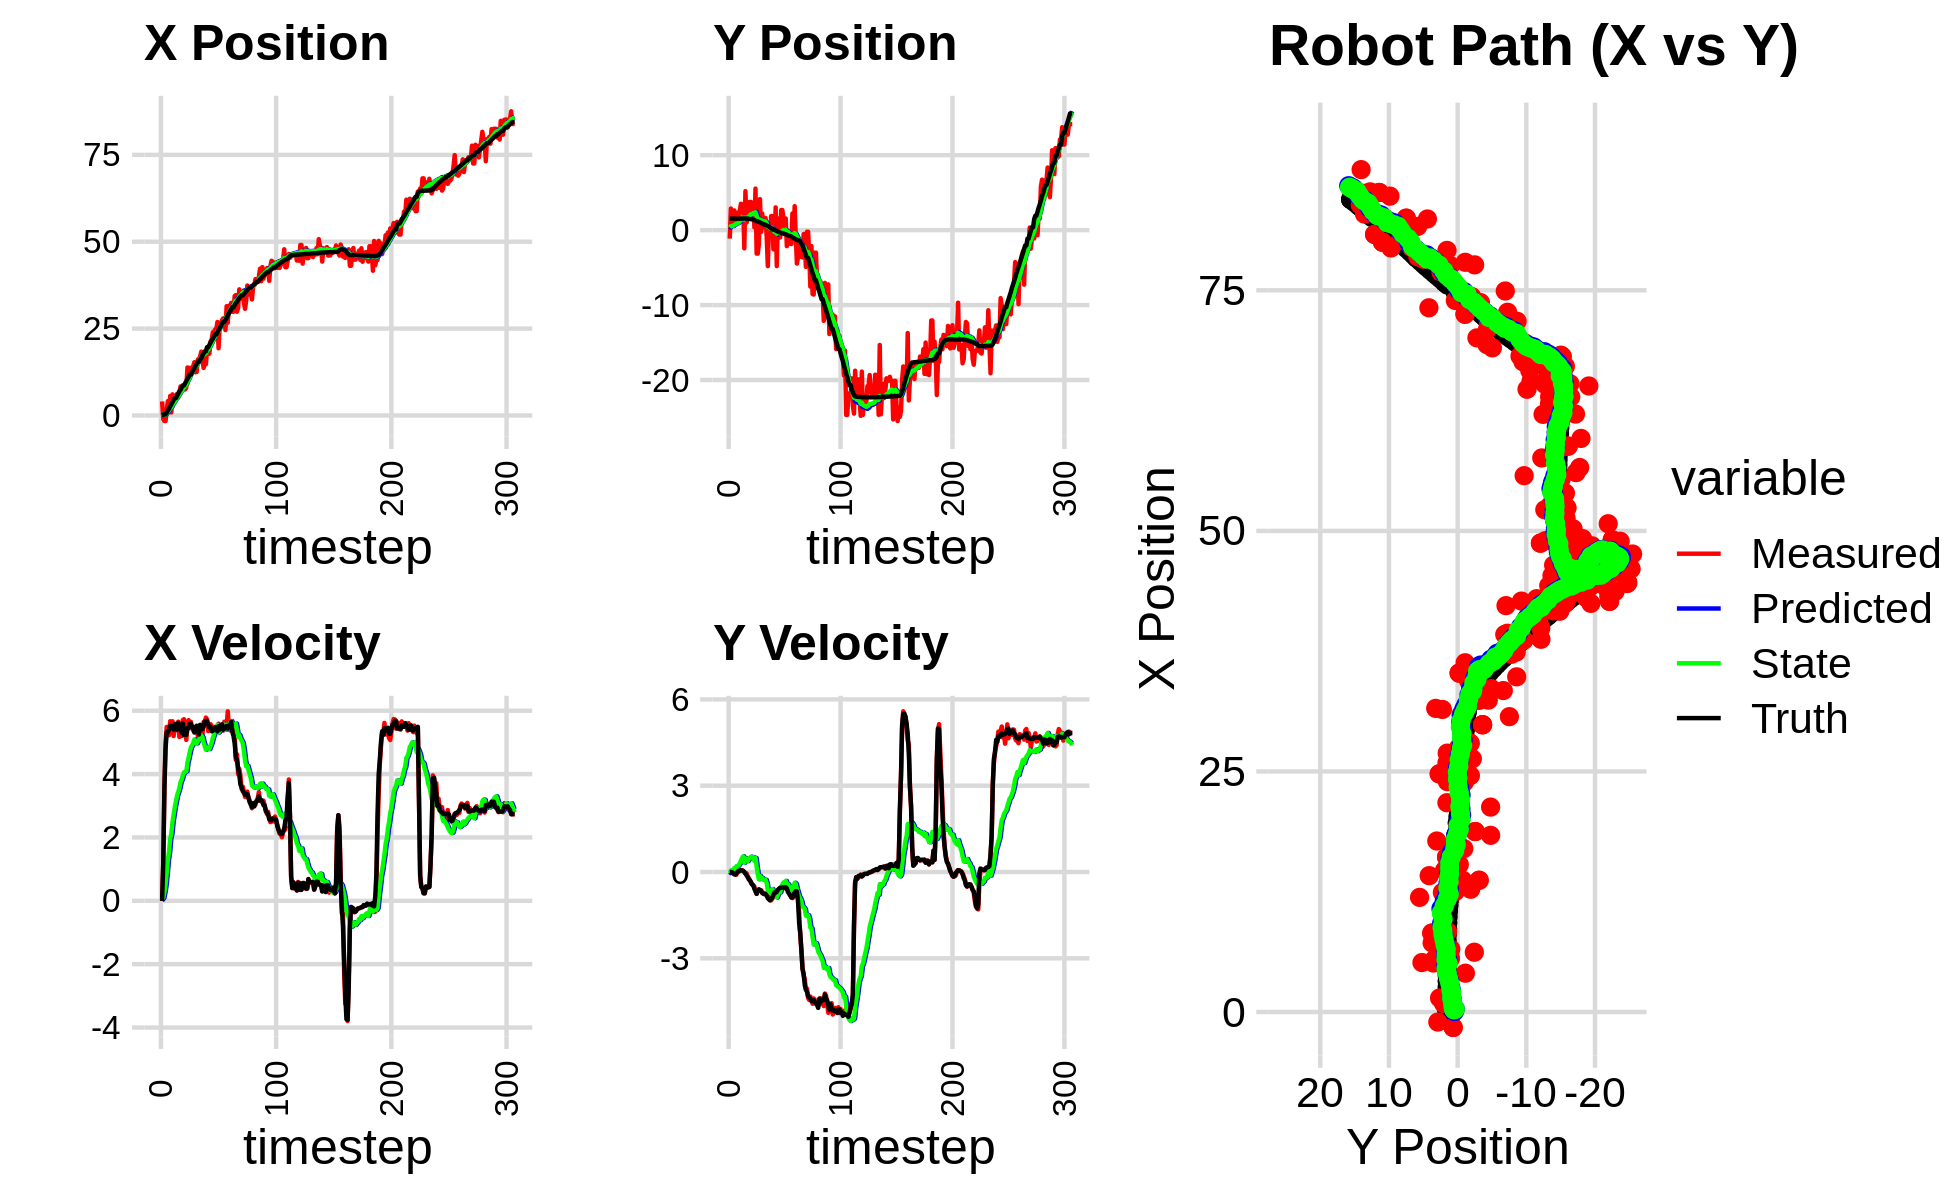

The file beside this chart, header and first rows:
6.337735502424057810e-01, 6.083160519041104664e+00, 0.000000000000000000e+00, -0.000000000000000000e+00, 0.000000000000000000e+00, 0.000000000000000000e+00, 0.000000000000000000e+00, 0.000000000000000000e+00, 4.619506540876729822e-02, 4.630591201166020521e-01, 0.000000000000000000e+00, 0.000000000000000000e+00, 1.477596908902800987e-01, 1.549495816444782070e+00, 0.000000000000000000e+00, 0.000000000000000000e+00, 0.000000000000000000e+00, 2.235513093182817101e-04
4.035755887552580745e+00, -1.128088116720918466e+00, 0.000000000000000000e+00, 0.000000000000000000e+00, 4.619506540876729822e-02, 4.630591201166020521e-01, 0.000000000000000000e+00, 0.000000000000000000e+00, 3.138467829710452905e-01, 3.486013738369292958e-01, 4.906313007814893518e-02, -3.856140128289016478e-02, 1.477596908902800987e-01, 1.549495816444782070e+00, 0.000000000000000000e+00, 0.000000000000000000e+00, 0.000000000000000000e+00, 3.737341030500829220e-04
-1.038939699162724217e+00, 2.885486654502545711e+00, 1.153999963275283758e+00, -4.312891612749348777e-04, 3.187530959788602014e-01, 3.447452337086402974e-01, 4.906313007814893518e-02, -3.856140128289016478e-02, 2.536295959330614469e-01, 5.279905105892231942e-01, 9.323910145016557627e-02, 5.265590803699303490e-02, 1.510517747154374868e-01, 1.549495630105149679e+00, 1.199999999999999956e+00, 0.000000000000000000e+00, 1.200000047683715820e+00, 3.737341030500829220e-04
-1.601689204073607042e+00, 6.529167422185286895e-01, 3.623998111190418925e+00, -3.770333920278292651e-03, 2.629535060780779920e-01, 5.332561013929224547e-01, 9.323910145016557627e-02, 5.265590803699303490e-02, 2.409847023098238006e-01, 5.393515210459514098e-01, 2.722809879403745859e-01, 5.165735546669968092e-02, 3.387997304259797726e-01, 1.549281550454042478e+00, 3.600000000000000089e+00, -1.200000000000000025e-02, 3.599999904632568359e+00, 1.040379283949732780e-03
-1.601689204073607042e+00, 6.529167422185286895e-01, 5.021930857523447145e+00, -2.632137376001189577e-02, 2.682128011038612536e-01, 5.445172565926214014e-01, 2.722809879403745859e-01, 5.165735546669968092e-02, 3.042077853130097931e-01, 5.487242138196470886e-01, 5.174041792891860281e-01, 4.933522645834914622e-02, 3.387997304259797726e-01, 1.549281550454042478e+00, 4.799999999999999822e+00, -2.800000000000000058e-02, 4.800000190734863281e+00, 5.241237580776214600e-03
1.459357813261519921e+00, 2.631797536984226582e+00, 5.488533218604676911e+00, -7.157088294411803608e-02, 3.559482032419283848e-01, 5.536577364654819977e-01, 5.174041792891860281e-01, 4.933522645834914622e-02, 6.203491313632791826e-01, 7.007650947013929210e-01, 8.775462009254069162e-01, 1.325709454485957395e-01, 8.145420701979321221e-01, 1.546923742030703375e+00, 5.323000000000000398e+00, -7.799999999999999989e-02, 5.322999954223632812e+00, 1.303933560848236084e-02
4.128108039769043280e+00, 1.392396597897103350e+00, 5.280235539572135650e+00, -8.986154410732831443e-02, 7.081037514558199408e-01, 7.140221892462524922e-01, 8.775462009254069162e-01, 1.325709454485957395e-01, 1.128407631937518696e+00, 7.535026810531145758e-01, 1.294616664425990660e+00, 1.473030624677297284e-01, 1.432255998603691349e+00, 1.539464085169778729e+00, 5.323000000000000398e+00, -9.099999999999999756e-02, 5.322999954223632812e+00, 1.701682992279529572e-02
1.350736215566812781e+00, 2.321477957322390484e+00, 5.227243239757244808e+00, -8.895969610235268665e-02, 1.257869298380117851e+00, 7.682329872998875375e-01, 1.294616664425990660e+00, 1.473030624677297284e-01, 1.434986070943879533e+00, 8.730898928708308304e-01, 1.539742734130369550e+00, 2.035100463473513699e-01, 1.958150163360891538e+00, 1.530725904212269617e+00, 5.405000000000000249e+00, -4.100000000000000172e-02, 5.405000209808349609e+00, 5.243010353296995163e-03
5.584043041122673579e+00, 1.047556111916755794e+00, 5.666994846245886563e+00, 7.505818090996593112e-03, 1.588960344356916465e+00, 8.934408975055659896e-01, 1.539742734130369550e+00, 2.035100463473513699e-01, 2.065279245852921886e+00, 8.953643634537722384e-01, 1.966401647455924051e+00, 1.980918576229843686e-01, 2.586648241002841520e+00, 1.526254216296557997e+00, 5.525999999999999801e+00, 2.000000000000000042e-03, 5.526000022888183594e+00, -1.324478653259575367e-03
8.812201174372635837e-01, 2.044357512265444932e+00, 5.608995286217726139e+00, 7.428998866920962126e-03, 2.261919410598514091e+00, 9.151735492160706364e-01, 1.966401647455924051e+00, 1.980918576229843686e-01, 2.327486361925079184e+00, 9.916973789647446358e-01, 2.115621017778325896e+00, 2.396503302801867019e-01, 3.219113603076710461e+00, 1.526881073172033254e+00, 5.503000000000000114e+00, 3.500000000000000333e-02, 5.504000186920166016e+00, -1.324478653259575367e-03
6.068635479118063891e+00, 2.683973595506959242e+00, 5.667853596376133396e+00, 4.076908343156986081e-02, 2.539048463702911818e+00, 1.015662411992763303e+00, 2.115621017778325896e+00, 2.396503302801867019e-01, 2.969110191190848624e+00, 1.133544271615760657e+00, 2.482985379851537999e+00, 3.066525759179680177e-01, 3.851449265808322586e+00, 1.531056091570693001e+00, 5.511999999999999567e+00, 4.399999999999999745e-02, 5.512000083923339844e+00, -7.192913442850112915e-03
5.095433846132342737e+00, 3.520868964130070111e+00, 5.201738724190943408e+00, 5.215087451307078015e-02, 3.217408729176002513e+00, 1.164209529207557381e+00, 2.482985379851537999e+00, 3.066525759179680177e-01, 3.487498518114431789e+00, 1.332881396374278715e+00, 2.722951016394101309e+00, 4.031693387933473760e-01, 4.482495561198099665e+00, 1.537338084543125927e+00, 5.405000000000000249e+00, 6.199999999999999956e-02, 5.406000137329101562e+00, -1.002532616257667542e-02
5.421835258627379694e+00, 3.427748037514960711e+00, 5.581607094767144339e+00, 6.621004140510887426e-02, 3.759793619753841742e+00, 1.373198330253613486e+00, 2.722951016394101309e+00, 4.031693387933473760e-01, 4.021789092991382653e+00, 1.515274535694274505e+00, 2.957497920982252726e+00, 4.811560459184345273e-01, 5.006665483606314027e+00, 1.543197586043828951e+00, 5.584999999999999964e+00, 5.399999999999999939e-02, 5.585000038146972656e+00, -1.186162605881690979e-02
5.421835258627379694e+00, 3.427748037514960711e+00, 5.383884545101707886e+00, 3.523230745553148496e-02, 4.317538885089607703e+00, 1.563390140286117891e+00, 2.957497920982252726e+00, 4.811560459184345273e-01, 4.517311448379366823e+00, 1.686058708346237056e+00, 3.139550662749218457e+00, 5.446801922734226808e-01, 5.006665483606314027e+00, 1.543197586043828951e+00, 5.416000000000000369e+00, 3.699999999999999817e-02, 5.416999816894531250e+00, -6.543937604874372482e-03
6.216067686835430095e+00, -2.426759649034282873e+00, 5.482999314923041823e+00, 2.310257787158628666e-03, 4.831266514654288358e+00, 1.740526727573579402e+00, 3.139550662749218457e+00, 5.446801922734226808e-01, 5.049064700579804388e+00, 1.391777200124095781e+00, 3.328219354880671776e+00, 3.237298671434850061e-01, 5.638491884328890258e+00, 1.547783922006402912e+00, 5.402000000000000135e+00, 1.000000000000000021e-03, 5.401999950408935547e+00, -4.213492502458393574e-04
5.143228546051644479e+00, 5.195770197591468076e+00, 5.653761973281875797e+00, -5.185893852984791580e-02, 5.381886636067871876e+00, 1.424150186838444299e+00, 3.328219354880671776e+00, 3.237298671434850061e-01, 5.473679995088446937e+00, 1.698968238173123702e+00, 3.436935953798126331e+00, 4.790316453376618488e-01, 6.259059206147369103e+00, 1.548233203682361170e+00, 5.615000000000000213e+00, -5.500000000000000028e-02, 5.614999771118164062e+00, 9.172208607196807861e-03
6.550360307374504920e+00, 1.000898364439816834e+00, 5.171782374207432476e+00, -4.743799712496359761e-02, 5.817373590468259970e+00, 1.746871402706889898e+00, 3.436935953798126331e+00, 4.790316453376618488e-01, 5.956164097375726385e+00, 1.664163256414956660e+00, 3.559843755772407636e+00, 4.191124679090523220e-01, 6.900338426400900893e+00, 1.542300167904236519e+00, 5.421999999999999709e+00, -1.130000000000000032e-01, 5.422999858856201172e+00, 9.172208607196807861e-03
8.364728227129299754e+00, 1.475117846222728124e+00, 5.255896018579928608e+00, -1.487278009016586577e-01, 6.312148472952967104e+00, 1.706074503205861959e+00, 3.559843755772407636e+00, 4.191124679090523220e-01, 6.551378121594798820e+00, 1.661596497105732206e+00, 3.741858397996792540e+00, 3.813654943838113986e-01, 7.418921724389328176e+00, 1.528836699849544623e+00, 5.440999999999999837e+00, -1.739999999999999880e-01, 5.443999767303466797e+00, 2.828977629542350769e-02
7.186438933144652097e+00, 3.715655645068716151e+00, 5.202842286353637213e+00, -2.080356681138704478e-01, 6.925563961394478163e+00, 1.699733046544113391e+00, 3.741858397996792540e+00, 3.813654943838113986e-01, 7.014509274470845490e+00, 1.829144078324796752e+00, 3.826651569534347264e+00, 4.451893846899833695e-01, 8.040467515565126178e+00, 1.506324848404491545e+00, 5.306000000000000050e+00, -2.570000000000000062e-01, 5.311999797821044922e+00, 3.996371477842330933e-02
8.202423646855898198e+00, 3.762056088569965429e+00, 5.707501974746264750e+00, -2.926567141671394534e-01, 7.397174431424279994e+00, 1.873663016793795100e+00, 3.826651569534347264e+00, 4.451893846899833695e-01, 7.547945845661462982e+00, 1.986516153680438324e+00, 3.956885756037955115e+00, 4.963049485509322123e-01, 8.666405931608307966e+00, 1.475077366525647360e+00, 5.597000000000000419e+00, -2.859999999999999765e-01, 5.604000091552734375e+00, 5.123092979192733765e-02
8.202423646855898198e+00, 3.762056088569965429e+00, 5.732042511876350055e+00, -3.856323730136353989e-01, 7.943634421265258538e+00, 2.036146648535531511e+00, 3.956885756037955115e+00, 4.963049485509322123e-01, 8.046701221111970170e+00, 2.129957272633096643e+00, 4.055491945363118411e+00, 5.335238633829648691e-01, 8.666405931608307966e+00, 1.475077366525647360e+00, 5.232999999999999652e+00, -3.479999999999999760e-01, 5.244999885559082031e+00, 6.717538088560104370e-02
7.484323993120780116e+00, 2.417381672243076540e+00, 5.339617672765341716e+00, -4.311968923358078798e-01, 8.452250415648281390e+00, 2.183309658971392953e+00, 4.055491945363118411e+00, 5.335238633829648691e-01, 8.436660674677472826e+00, 2.157499713579966727e+00, 4.072378867071956954e+00, 5.001276899130502329e-01, 9.287907853506368383e+00, 1.436498729666797258e+00, 5.405000000000000249e+00, -4.369999999999999996e-01, 5.422999858856201172e+00, 8.057940751314163208e-02
8.058142081002184653e+00, 3.614582507713207882e+00, 5.079254721727730626e+00, -4.705005413756192523e-01, 8.843898561384667900e+00, 2.207512482571271750e+00, 4.072378867071956954e+00, 5.001276899130502329e-01, 8.829434863092767927e+00, 2.272869578154747661e+00, 4.084142815541790483e+00, 5.192778633651571329e-01, 9.897883668581858529e+00, 1.389205901784079877e+00, 5.240999999999999659e+00, -4.590000000000000191e-01, 5.261000156402587891e+00, 9.236821532249450684e-02
1.381490446600946065e+01, 3.736279586176268763e-01, 5.508417638611319944e+00, -5.102546777193434080e-01, 9.237849144646947508e+00, 2.324797364491263174e+00, 4.084142815541790483e+00, 5.192778633651571329e-01, 9.660555281737481792e+00, 2.126499904121363471e+00, 4.365112948230192913e+00, 3.861538486127493730e-01, 1.050163008248098073e+01, 1.333547352224293547e+00, 5.453999999999999737e+00, -5.879999999999999671e-01, 5.485000133514404297e+00, 9.236821532249450684e-02
1.191544266024226317e+01, 5.541487141090817303e+00, 5.701122555136748815e+00, -6.669325181362846244e-01, 1.009706657656050055e+01, 2.165115288982638386e+00, 4.365112948230192913e+00, 3.861538486127493730e-01, 1.030055172714943446e+01, 2.380166709781874612e+00, 4.513103738004442533e+00, 4.894504652749546159e-01, 1.112746550150076885e+01, 1.261660977105515391e+00, 5.445000000000000284e+00, -6.630000000000000338e-01, 5.485000133514404297e+00, 1.164533719420433044e-01
1.369472433606538786e+01, -3.129066841789002851e+00, 5.555897033713653954e+00, -7.552852038120013711e-01, 1.075186210094987871e+01, 2.429111756309370040e+00, 4.513103738004442533e+00, 4.894504652749546159e-01, 1.102935545217012425e+01, 1.941171958865834046e+00, 4.698935840661375707e+00, 1.877275094631472019e-01, 1.175772406153548033e+01, 1.177178485395540486e+00, 5.581999999999999851e+00, -7.600000000000000089e-01, 5.633999824523925781e+00, 1.351147145032882690e-01
1.369472433606538786e+01, -3.129066841789002851e+00, 5.650236612365125310e+00, -6.715108900513085954e-01, 1.149924903623626093e+01, 1.959944709812148744e+00, 4.698935840661375707e+00, 1.877275094631472019e-01, 1.171418133192842248e+01, 1.525998973656234714e+00, 4.845498325029165443e+00, -7.547153053295663216e-02, 1.175772406153548033e+01, 1.177178485395540486e+00, 5.589999999999999858e+00, -6.460000000000000187e-01, 5.626999855041503906e+00, 1.182916536927223206e-01
1.275762380697904597e+01, -1.899054067353680653e+00, 5.445070964358294852e+00, -5.997399355025921919e-01, 1.219873116443133831e+01, 1.518451820602939151e+00, 4.845498325029165443e+00, -7.547153053295663216e-02, 1.226985297359834881e+01, 1.229526643667447017e+00, 4.899586538770918764e+00, -2.495361774894325202e-01, 1.240029837223877784e+01, 1.098622781909905255e+00, 5.483999999999999986e+00, -6.059999999999999831e-01, 5.517000198364257812e+00, 1.097014471888542175e-01
1.417230822140293256e+01, 4.142880811177881206e+00, 5.374003051929528318e+00, -6.316721951895528653e-01, 1.275981162747544140e+01, 1.204573025918503681e+00, 4.899586538770918764e+00, -2.495361774894325202e-01, 1.289167815064488742e+01, 1.415758198671360102e+00, 4.987116277021889310e+00, -1.366038307697445831e-01, 1.303465391683597119e+01, 1.028612507854425928e+00, 5.453000000000000291e+00, -6.300000000000000044e-01, 5.489999771118164062e+00, 1.170053258538246155e-01
1.532685650914849518e+01, -2.391403776821576233e-01, 5.351160545124241885e+00, -6.289872364580637587e-01, 1.339038977834707644e+01, 1.402097815594385732e+00, 4.987116277021889310e+00, -1.366038307697445831e-01, 1.355799710178500206e+01, 1.252746742804790925e+00, 5.093537842269449278e+00, -2.304284714301470527e-01, 1.366136862359497073e+01, 9.547811882363665958e-01, 5.310999999999999943e+00, -6.540000000000000258e-01, 5.350999832153320312e+00, 1.237587109208106995e-01
1.242926324929842252e+01, 2.224920107474491537e+00, 5.494430239472227306e+00, -7.245676738802148131e-01, 1.406735088601194761e+01, 1.229703895661776292e+00, 5.093537842269449278e+00, -2.304284714301470527e-01, 1.395805459896570255e+01, 1.285018812886841166e+00, 5.036812326682603036e+00, -2.081500797019768534e-01, 1.417179419092559378e+01, 8.912263647645722875e-01, 5.474999999999999645e+00, -7.239999999999999769e-01, 5.521999835968017578e+00, 1.311165541410446167e-01
1.251040960821417691e+01, 3.630759554428355518e-01, 5.495422056891463569e+00, -7.246984679405720220e-01, 1.446173583163396259e+01, 1.264203804916643525e+00, 5.036812326682603036e+00, -2.081500797019768534e-01, 1.433066602879195628e+01, 1.171348879156788758e+00, 4.968385373530541216e+00, -2.702418173732844542e-01, 1.480176855608295838e+01, 8.073589931212840076e-01, 5.525999999999999801e+00, -7.570000000000000062e-01, 5.578000068664550781e+00, 1.311165541410446167e-01
1.610070116863694878e+01, 1.612491799594964581e+00, 5.201437628032926419e+00, -7.342025042740683016e-01, 1.482750456614501111e+01, 1.144324697419460302e+00, 4.968385373530541216e+00, -2.702418173732844542e-01, 1.493736059905479685e+01, 1.160102698815060229e+00, 5.037902058387008886e+00, -2.698198832222619137e-01, 1.543353964367685549e+01, 7.181597484104836893e-01, 5.368999999999999773e+00, -7.710000000000000187e-01, 5.425000190734863281e+00, 1.402273476123809814e-01
1.610070116863694878e+01, 1.612491799594964581e+00, 5.170191848116634681e+00, -7.478582850597775833e-01, 1.544115080489349801e+01, 1.133120710492834027e+00, 5.037902058387008886e+00, -2.698198832222619137e-01, 1.549857976500675960e+01, 1.149160082901681923e+00, 5.074435226785813491e+00, -2.695068947337248555e-01, 1.543353964367685549e+01, 7.181597484104836893e-01, 5.250000000000000000e+00, -7.630000000000000115e-01, 5.306000232696533203e+00, 1.436517238616943359e-01
1.698550881470416840e+01, -8.945675366008560836e-01, 5.545841501436248322e+00, -8.190710849260537385e-01, 1.600602328768534122e+01, 1.122209393428309498e+00, 5.074435226785813491e+00, -2.695068947337248555e-01, 1.610385326309447507e+01, 9.414515226026756167e-01, 5.141504072036998885e+00, -3.818232566748230861e-01, 1.604275824112142956e+01, 6.300189037533356906e-01, 5.554000000000000270e+00, -8.219999999999999529e-01, 5.614999771118164062e+00, 1.466310322284698486e-01
1.836264933681402667e+01, -4.802214668482811533e+00, 5.237861056844209884e+00, -8.600444643283682300e-01, 1.661800367029817593e+01, 9.032691969351933636e-01, 5.141504072036998885e+00, -3.818232566748230861e-01, 1.675830696014462973e+01, 4.395769531444122524e-01, 5.226233470068725850e+00, -6.527826404747711919e-01, 1.656259275949357956e+01, 5.526213179051721047e-01, 5.424999999999999822e+00, -9.100000000000000311e-01, 5.500999927520751953e+00, 1.627454310655593872e-01
1.593864454319711932e+01, 4.340674965903952853e-01, 5.246741959182775972e+00, -8.615026876015007273e-01, 1.728093030715150391e+01, 3.742986890969351443e-01, 5.226233470068725850e+00, -6.527826404747711919e-01, 1.717730975132653981e+01, 3.697182543284143197e-01, 5.165476964544534866e+00, -6.591940030853007393e-01, 1.719045950501820030e+01, 4.488259086277484600e-01, 5.416999999999999815e+00, -9.539999999999999591e-01, 5.500999927520751953e+00, 1.627454310655593872e-01
1.369202972973040033e+01, -7.345395546440723900e-01, 5.641650114091530277e+00, -9.850460391122390913e-01, 1.769385744778099223e+01, 3.037988540198842680e-01, 5.165476964544534866e+00, -6.591940030853007393e-01, 1.740387124720864165e+01, 2.088946003123095529e-01, 5.003731818328616576e+00, -7.187981054818375348e-01, 1.781293036091358672e+01, 3.370121251001847451e-01, 5.501999999999999780e+00, -9.839999999999999858e-01, 5.589000225067138672e+00, 1.728599220514297485e-01
1.473834563841897705e+01, 1.872912240934633266e+00, 5.627858348045645442e+00, -9.826379627088605018e-01, 1.790424442904150482e+01, 1.370147897641257884e-01, 5.003731818328616576e+00, -7.187981054818375348e-01, 1.768612001625922048e+01, 2.599838621071950961e-01, 4.887328195123933128e+00, -6.541400804175956374e-01, 1.844884039464506031e+01, 2.268017061154001812e-01, 5.661999999999999922e+00, -9.340000000000000524e-01, 5.738999843597412109e+00, 1.728599220514297485e-01
1.473834563841897705e+01, 1.872912240934633266e+00, 5.783719130526141505e+00, -9.299218758316886158e-01, 1.817485283577161326e+01, 1.945698540654355324e-01, 4.887328195123933128e+00, -6.541400804175956374e-01, 1.794806689236164488e+01, 3.125433093642933646e-01, 4.771194242351271875e+00, -5.925322555626101328e-01, 1.844884039464506031e+01, 2.268017061154001812e-01, 5.668000000000000149e+00, -8.980000000000000204e-01, 5.738999843597412109e+00, 1.594183146953582764e-01
1.875714226073550606e+01, -2.555938529011939853e+00, 5.724362438556588550e+00, -8.491441262553041103e-01, 1.842518631659677197e+01, 2.532900838080323624e-01, 4.771194242351271875e+00, -5.925322555626101328e-01, 1.849447963144753970e+01, 2.417206382286685162e-02, 4.830869916822318366e+00, -7.266700398092350577e-01, 1.964240767108837105e+01, 4.428095958562849183e-02, 5.682000000000000384e+00, -8.050000000000000488e-01, 5.738999843597412109e+00, 1.472647488117218018e-01
1.875714226073550606e+01, -2.555938529011939853e+00, 5.355783998879510399e+00, -6.974087786831810742e-01, 1.897756662312977127e+01, -4.849494015805665137e-02, 4.830869916822318366e+00, -7.266700398092350577e-01, 1.898431965636978092e+01, -2.416018160097729295e-01, 4.845204013922367992e+00, -8.352218508278876907e-01, 1.964240767108837105e+01, 4.428095958562849183e-02, 5.560999999999999943e+00, -7.049999999999999600e-01, 5.605000019073486328e+00, 1.294874101877212524e-01
1.777408505987016696e+01, 3.035215808025735207e+00, 5.442447086814109269e+00, -7.056293546090889324e-01, 1.946884005776201931e+01, -3.251240010925616764e-01, 4.845204013922367992e+00, -8.352218508278876907e-01, 1.936407091705747519e+01, -5.890695000667173220e-02, 4.795174817604346273e+00, -6.824704878704501709e-01, 2.027974058690922377e+01, -3.843788961722949954e-02, 5.469999999999999751e+00, -7.209999999999999742e-01, 5.517000198364257812e+00, 1.289337128400802612e-01
2.129700876748532679e+01, -4.797643470027316503e+00, 5.576139830886948090e+00, -6.845355573610368838e-01, 1.984358839881791070e+01, -1.271539987937167493e-01, 4.795174817604346273e+00, -6.824704878704501709e-01, 1.999235192548753659e+01, -4.893047252407290992e-01, 4.898331370981845012e+00, -8.870692231595400656e-01, 2.091352774175172158e+01, -1.207206717297245185e-01, 5.500000000000000000e+00, -6.889999999999999458e-01, 5.543000221252441406e+00, 1.221503764390945435e-01
2.175373874642197691e+01, 1.559620215454180281e+00, 5.522944246103087096e+00, -6.321139328349074660e-01, 2.048218506258572091e+01, -5.780116475566831058e-01, 4.898331370981845012e+00, -8.870692231595400656e-01, 2.060965867830330112e+01, -4.010759898434898552e-01, 4.985844687432001265e+00, -7.824627214569130906e-01, 2.154520632311015405e+01, -1.979316940791599477e-01, 5.349999999999999645e+00, -6.179999999999999938e-01, 5.386000156402587891e+00, 1.139564886689186096e-01
2.393959058828291120e+01, 1.482838106823665347e+00, 5.489081265705922696e+00, -5.928126580556281056e-01, 2.110824314704650106e+01, -4.793222619891811531e-01, 4.985844687432001265e+00, -7.824627214569130906e-01, 2.135164863095284105e+01, -3.188708569231419321e-01, 5.139350676698635212e+00, -6.883642674021818175e-01, 2.205689837086903538e+01, -2.565027942060102428e-01, 5.365000000000000213e+00, -5.789999999999999591e-01, 5.395999908447265625e+00, 1.075815483927726746e-01
2.388451863815332388e+01, -9.745052318519964452e-01, 5.378722931052074330e+00, -5.808941211388082282e-01, 2.186558369862270368e+01, -3.877072836633601027e-01, 5.139350676698635212e+00, -6.883642674021818175e-01, 2.203370315207295249e+01, -4.284591947608706874e-01, 5.243242186499046831e+00, -7.094139995475696736e-01, 2.267348314821106214e+01, -3.221235742400035407e-01, 5.405999999999999694e+00, -5.450000000000000400e-01, 5.434000015258789062e+00, 1.075815483927726746e-01
2.475234390819176156e+01, 2.681878043293844716e+00, 5.491592426975461017e+00, -5.392012659969868116e-01, 2.255802737072285780e+01, -4.994005947156276437e-01, 5.243242186499046831e+00, -7.094139995475696736e-01, 2.274021064389516056e+01, -2.453166555479493471e-01, 5.355606446025753975e+00, -5.627882183982624298e-01, 2.329533125507440161e+01, -3.838580121985756821e-01, 5.461999999999999744e+00, -5.510000000000000453e-01, 5.488999843597412109e+00, 9.787297248840332031e-02
2.475234390819176156e+01, 2.681878043293844716e+00, 5.329333971592729924e+00, -5.236646097500718966e-01, 2.327577128849773658e+01, -3.015954773877755901e-01, 5.355606446025753975e+00, -5.627882183982624298e-01, 2.338955450158240978e+01, -6.862066610713027370e-02, 5.422206670259905437e+00, -4.304855052429160667e-01, 2.329533125507440161e+01, -3.838580121985756821e-01, 5.475999999999999979e+00, -5.270000000000000240e-01, 5.500999927520751953e+00, 9.794637560844421387e-02
2.690459801239304127e+01, 1.521480037044308453e+00, 5.337433197473191449e+00, -5.331990103368218215e-01, 2.393177516860840015e+01, -1.116692166314218748e-01, 5.422206670259905437e+00, -4.304855052429160667e-01, 2.415940446741063496e+01, 1.039329498456158241e-02, 5.554808564518302738e+00, -3.634241080509681421e-01, 2.392349363853900002e+01, -4.455894700170551781e-01, 5.347000000000000419e+00, -5.350000000000000311e-01, 5.373000144958496094e+00, 9.956768155097961426e-02
1.935111595701953391e+01, -6.689952540889122778e-02, 5.590736468388209701e+00, -5.628732268183285203e-01, 2.471488532386246462e+01, -2.594911582053523180e-02, 5.554808564518302738e+00, -3.634241080509681421e-01, 2.429885346518573641e+01, -3.790515876596206590e-02, 5.310108104449517086e+00, -3.738290611318568213e-01, 2.454208304006699137e+01, -5.073525175793213160e-01, 5.511999999999999567e+00, -5.470000000000000417e-01, 5.539000034332275391e+00, 1.003414988517761230e-01
2.589715595564637240e+01, 1.553822112862341509e+00, 5.377706017235457381e+00, -5.221931377352394543e-01, 2.482986427563068688e+01, -7.528806487914774248e-02, 5.310108104449517086e+00, -3.738290611318568213e-01, 2.491605082175114205e+01, 4.444911307567832315e-02, 5.362281285490934302e+00, -3.089166412945955620e-01, 2.506324316582475120e+01, -5.591105684277274390e-01, 5.403999999999999915e+00, -5.290000000000000258e-01, 5.429999828338623047e+00, 9.679984301328659058e-02
2.631720294038536423e+01, -2.137588785587569706e+00, 5.485482273610315929e+00, -5.981718943363869556e-01, 2.545227895030023646e+01, 1.355744894621876626e-02, 5.362281285490934302e+00, -3.089166412945955620e-01, 2.552523955405133904e+01, -1.659088041579529216e-01, 5.407749607845110162e+00, -4.155788225026554317e-01, 2.568575789020956890e+01, -6.202930671012114594e-01, 5.495000000000000107e+00, -5.659999999999999476e-01, 5.524000167846679688e+00, 1.086171939969062805e-01
2.743411888226708939e+01, -1.054708225566665103e-01, 5.556063965636949931e+00, -6.058685711861421241e-01, 2.606601451483584952e+01, -2.074666864082184703e-01, 5.407749607845110162e+00, -4.155788225026554317e-01, 2.617930000538106938e+01, -2.079394037322964406e-01, 5.477500534732737236e+00, -4.193304442027454004e-01, 2.631645514065671421e+01, -6.904322377153029322e-01, 5.570999999999999730e+00, -6.959999999999999520e-01, 5.614999771118164062e+00, 1.086171939969062805e-01
2.793877489856698659e+01, -1.808669375192661910e+00, 5.371896618847967098e+00, -7.053035615260160318e-01, 2.672705005885434204e+01, -2.498724481525709806e-01, 5.477500534732737236e+00, -4.193304442027454004e-01, 2.681659442826313722e+01, -3.832808424564397853e-01, 5.528238613130473489e+00, -4.999193666749257581e-01, 2.695325209214966833e+01, -7.746509773218931416e-01, 5.402999999999999581e+00, -7.560000000000000053e-01, 5.455999851226806641e+00, 1.305483430624008179e-01
2.793877489856698659e+01, -1.808669375192661910e+00, 5.653480071210194247e+00, -8.155402284463627582e-01, 2.736941828957618483e+01, -4.332727791239323611e-01, 5.528238613130473489e+00, -4.999193666749257581e-01, 2.741945622649961223e+01, -5.537711580952173751e-01, 5.560225879259065529e+00, -5.737598369166979628e-01, 2.695325209214966833e+01, -7.746509773218931416e-01, 5.500000000000000000e+00, -8.100000000000000533e-01, 5.559000015258789062e+00, 1.432662457227706909e-01
2.456933476073726652e+01, -1.854920075388928113e+00, 5.543499249564847631e+00, -8.741624229086295550e-01, 2.797547881442551798e+01, -6.111471417868872269e-01, 5.560225879259065529e+00, -5.737598369166979628e-01, 2.770949053850474186e+01, -7.207734065860550432e-01, 5.402991760876318494e+00, -6.411811908586194653e-01, 2.747400499907046267e+01, -8.501197564593534484e-01, 5.437000000000000277e+00, -8.860000000000000098e-01, 5.508999824523925781e+00, 1.564035266637802124e-01
3.144613720454010419e+01, 2.223777366738765693e+00, 5.525011504293581233e+00, -9.072202715557557973e-01, 2.824978971459237442e+01, -7.848915256719170008e-01, 5.402991760876318494e+00, -6.411811908586194653e-01, 2.850423668541117195e+01, -5.634136172827435285e-01, 5.555495177791343053e+00, -5.209556900197365170e-01, 2.810296560867805837e+01, -9.500722162092174461e-01, 5.517999999999999794e+00, -8.840000000000000080e-01, 5.587999820709228516e+00, 1.627500802278518677e-01
2.668290545059550212e+01, -6.191075316572776099e-01, 5.981922463631603293e+00, -8.779064216799692399e-01, 2.905978620319030625e+01, -6.155091862847171802e-01, 5.555495177791343053e+00, -5.209556900197365170e-01, 2.889412594972288773e+01, -6.315034032714206269e-01, 5.466184690212987363e+00, -5.365268590153824402e-01, 2.873389078702255262e+01, -1.052467034696580539e+00, 5.445000000000000284e+00, -8.189999999999999503e-01, 5.506000041961669922e+00, 1.457196623086929321e-01
3.155551601986572763e+01, 3.194477631291599451e+00, 5.504950207478573887e+00, -6.977978520983504351e-01, 2.944074441874418824e+01, -6.851560891729588931e-01, 5.466184690212987363e+00, -5.365268590153824402e-01, 2.960718053578442621e+01, -3.915612097140183101e-01, 5.565129390985042335e+00, -3.736473612221611340e-01, 2.936145330994529346e+01, -1.143652366144657817e+00, 5.536999999999999922e+00, -7.189999999999999725e-01, 5.584000110626220703e+00, 1.260858178138732910e-01
3.116114939768386094e+01, -1.021237748106421650e+00, 5.379950504135545764e+00, -6.819531085097162437e-01, 3.016369347488292973e+01, -4.289259458362344457e-01, 5.565129390985042335e+00, -3.736473612221611340e-01, 3.023292890062032967e+01, -4.884072324313801228e-01, 5.602318344378856452e+00, -4.128910069301083285e-01, 3.000045038809476239e+01, -1.223591254487055524e+00, 5.543999999999999595e+00, -6.670000000000000373e-01, 5.584000110626220703e+00, 1.260858178138732910e-01
... 247 more rows
